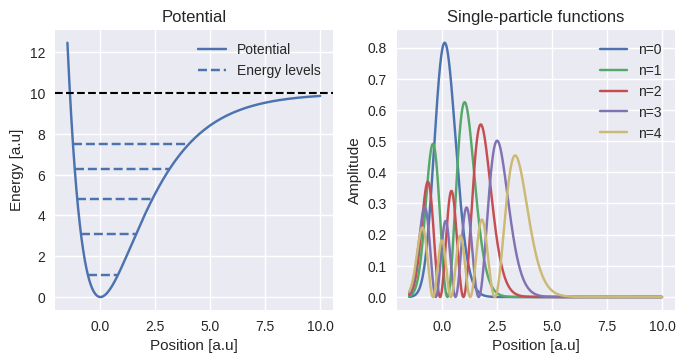

This chart was generated by the following Python code: (Note: this script raises an exception after producing the figure.)
import warnings
warnings.filterwarnings('ignore', category=UserWarning) # Ignores a warnings due to scipy.special version dislike of current python3.10 installation
import matplotlib.style
import numpy as np
import matplotlib.pyplot as plt
import scipy.special
import matplotlib
import seaborn as sns


def find_figsize(width_scale=1, height_scale=1):
    """Calculate the figsize based on the LaTeX scaling of \textwidth.

    Args:
        width_scale (int, optional): Scaling of \textwidth in width. Defaults to 1.
        height_scale (int, optional): Scaling of \textwidth in height. Defaults to 1.

    Returns:
        figsize 
    """
    textwidth_pt = 418.25368
    textwidth_in_inches = textwidth_pt * 0.01384
    textheight_pt = 674.33032
    textheight_in_inches = textheight_pt * 0.01384

    figure_width = textwidth_in_inches * width_scale
    figure_height = textheight_in_inches * height_scale

    figsize = (figure_width, figure_height)
    
    return figsize


def show_potential_with_spf():
    """Show the potential and the single-particle functions."""
    num_grid_points = 4_001
    grid = np.linspace(-1.5, 10.0, num_grid_points)
    D = 10
    a = 0.5
    # sns.set_theme()
    matplotlib.style.use('seaborn-v0_8')
    def compute_eigenenergies(c, D, l):
        hnu = 2 * c * np.sqrt(D / 2)
        E_n = np.zeros(l)
        for n in range(l):
            E_n[n] = hnu * (n + 0.5) - (c * hnu * (n + 0.5)**2) / np.sqrt(8 * D)

        return E_n
    def morse_spf(x, n, lmbda, x_e, c):
        z = 2 * lmbda * np.exp(-c * (x - x_e))
        return (
            (scipy.special.factorial(n) * (2 * lmbda - 2 * n - 1) * c / scipy.special.gamma(2 * lmbda - n))**0.5 * 
             z**(lmbda - n - 0.5) * np.exp(-z / 2) * scipy.special.genlaguerre(n, 2 * lmbda - 2 * n - 1)(z)
        )
    def morse_pot(x, D, a, x_e):
        return D * (1 - np.exp(-a * (x - x_e)))**2
    V = morse_pot(grid, D, a, 0)
    E_n = compute_eigenenergies(a, D, 5)
    # find crossing points
    e0 = np.where(np.abs(V - E_n[0]) < 1e-2)
    e0 = [324, 800]
    e1 = [215, 1084]
    e2 = [155, 1344]
    e3 = [115, 1618]
    e4 = [87, 1930]
    lmbda = np.sqrt(2 * D) / a
    spf = np.zeros((5, num_grid_points))
    for i in range(5):
        spf[i] = morse_spf(grid, i, lmbda, 0, a)
    # figsize=(10, 5)
    figsize = find_figsize(1.2, 0.4)
    fig, ax = plt.subplots(ncols=2, nrows=1, figsize=figsize, sharex=True)
    ax[0].plot(grid, V, label="Potential")
    ax[0].set_title("Potential")
    ax[0].set_xlabel("Position [a.u]")
    ax[0].set_ylabel("Energy [a.u]")
    ax[0].hlines(E_n[0], grid[e0[0]], grid[e0[1]], linestyles="--")
    ax[0].hlines(E_n[1], grid[e1[0]], grid[e1[1]], linestyles="--")
    ax[0].hlines(E_n[2], grid[e2[0]], grid[e2[1]], linestyles="--")
    ax[0].hlines(E_n[3], grid[e3[0]], grid[e3[1]], linestyles="--")
    ax[0].hlines(E_n[4], grid[e4[0]], grid[e4[1]], linestyles="--")
    ax[0].axhline(D, linestyle="--", linewidth=1.5, color="black")
    ax[0].legend(["Potential", "Energy levels"])
    # ax[0].annotate(
    #     r"D",
    #     xy=(grid[-1], D),
    #     xytext=(grid[-1000], D - 2),
    #     arrowprops=dict(facecolor="black", arrowstyle="->"),
    # )
    ax[1].plot(grid, np.abs(spf[0])**2, grid, np.abs(spf[1])**2, grid, np.abs(spf[2])**2, grid, np.abs(spf[3])**2, grid, np.abs(spf[4])**2)
    ax[1].set_title("Single-particle functions")
    ax[1].set_xlabel("Position [a.u]")
    ax[1].set_ylabel("Amplitude")
    ax[1].legend(["n=0", "n=1", "n=2", "n=3", "n=4"])
    fig.tight_layout()
    plt.savefig('../doc/figs/potential_spf.pdf')
    plt.show()

if __name__ == "__main__":
    show_potential_with_spf()